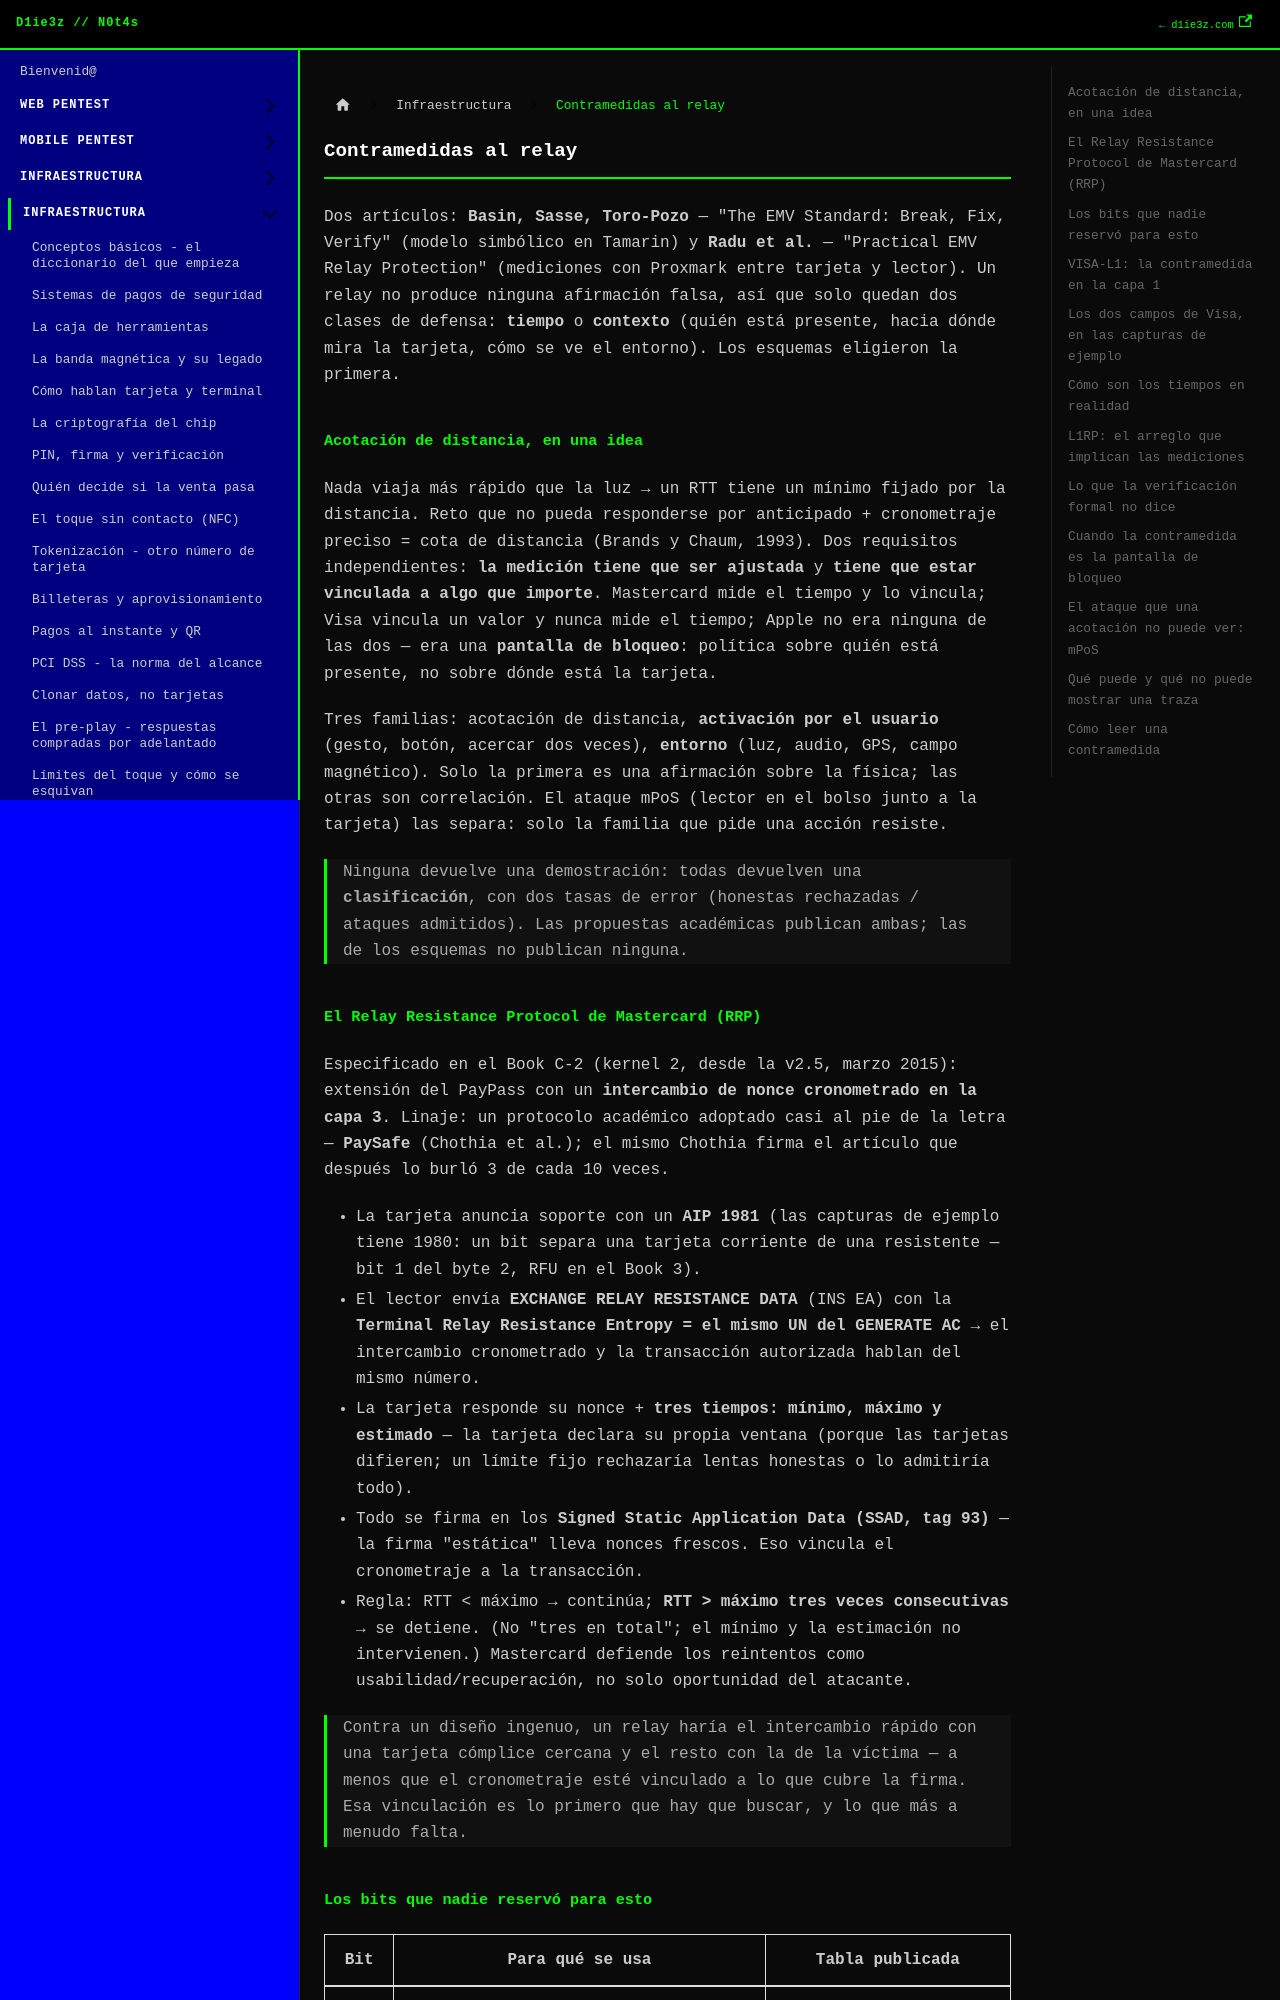

repository: D1ie3z/notes · page: payments/17 Contramedidas al relay.html · generator: docusaurus

---
title: Contramedidas al relay
sidebar_position: 17
---

Dos artículos: **Basin, Sasse, Toro-Pozo** — "The EMV Standard: Break, Fix, Verify" (modelo simbólico en Tamarin) y **Radu et al.** — "Practical EMV Relay Protection" (mediciones con Proxmark entre tarjeta y lector). Un relay no produce ninguna afirmación falsa, así que solo quedan dos clases de defensa: **tiempo** o **contexto** (quién está presente, hacia dónde mira la tarjeta, cómo se ve el entorno). Los esquemas eligieron la primera.

## Acotación de distancia, en una idea

Nada viaja más rápido que la luz → un RTT tiene un mínimo fijado por la distancia. Reto que no pueda responderse por anticipado + cronometraje preciso = cota de distancia (Brands y Chaum, 1993). Dos requisitos independientes: **la medición tiene que ser ajustada** y **tiene que estar vinculada a algo que importe**. Mastercard mide el tiempo y lo vincula; Visa vincula un valor y nunca mide el tiempo; Apple no era ninguna de las dos — era una **pantalla de bloqueo**: política sobre quién está presente, no sobre dónde está la tarjeta.

Tres familias: acotación de distancia, **activación por el usuario** (gesto, botón, acercar dos veces), **entorno** (luz, audio, GPS, campo magnético). Solo la primera es una afirmación sobre la física; las otras son correlación. El ataque mPoS (lector en el bolso junto a la tarjeta) las separa: solo la familia que pide una acción resiste.

> Ninguna devuelve una demostración: todas devuelven una **clasificación**, con dos tasas de error (honestas rechazadas / ataques admitidos). Las propuestas académicas publican ambas; las de los esquemas no publican ninguna.

## El Relay Resistance Protocol de Mastercard (RRP)

Especificado en el Book C-2 (kernel 2, desde la v2.5, marzo 2015): extensión del PayPass con un **intercambio de nonce cronometrado en la capa 3**. Linaje: un protocolo académico adoptado casi al pie de la letra — **PaySafe** (Chothia et al.); el mismo Chothia firma el artículo que después lo burló 3 de cada 10 veces.

- La tarjeta anuncia soporte con un **AIP 1981** (las capturas de ejemplo tiene 1980: un bit separa una tarjeta corriente de una resistente — bit 1 del byte 2, RFU en el Book 3).
- El lector envía **EXCHANGE RELAY RESISTANCE DATA** (INS EA) con la **Terminal Relay Resistance Entropy = el mismo UN del GENERATE AC** → el intercambio cronometrado y la transacción autorizada hablan del mismo número.
- La tarjeta responde su nonce + **tres tiempos: mínimo, máximo y estimado** — la tarjeta declara su propia ventana (porque las tarjetas difieren; un límite fijo rechazaría lentas honestas o lo admitiría todo).
- Todo se firma en los **Signed Static Application Data (SSAD, tag 93)** — la firma "estática" lleva nonces frescos. Eso vincula el cronometraje a la transacción.
- Regla: RTT < máximo → continúa; **RTT > máximo tres veces consecutivas** → se detiene. (No "tres en total"; el mínimo y la estimación no intervienen.) Mastercard defiende los reintentos como usabilidad/recuperación, no solo oportunidad del atacante.

> Contra un diseño ingenuo, un relay haría el intercambio rápido con una tarjeta cómplice cercana y el resto con la de la víctima — a menos que el cronometraje esté vinculado a lo que cubre la firma. Esa vinculación es lo primero que hay que buscar, y lo que más a menudo falta.
